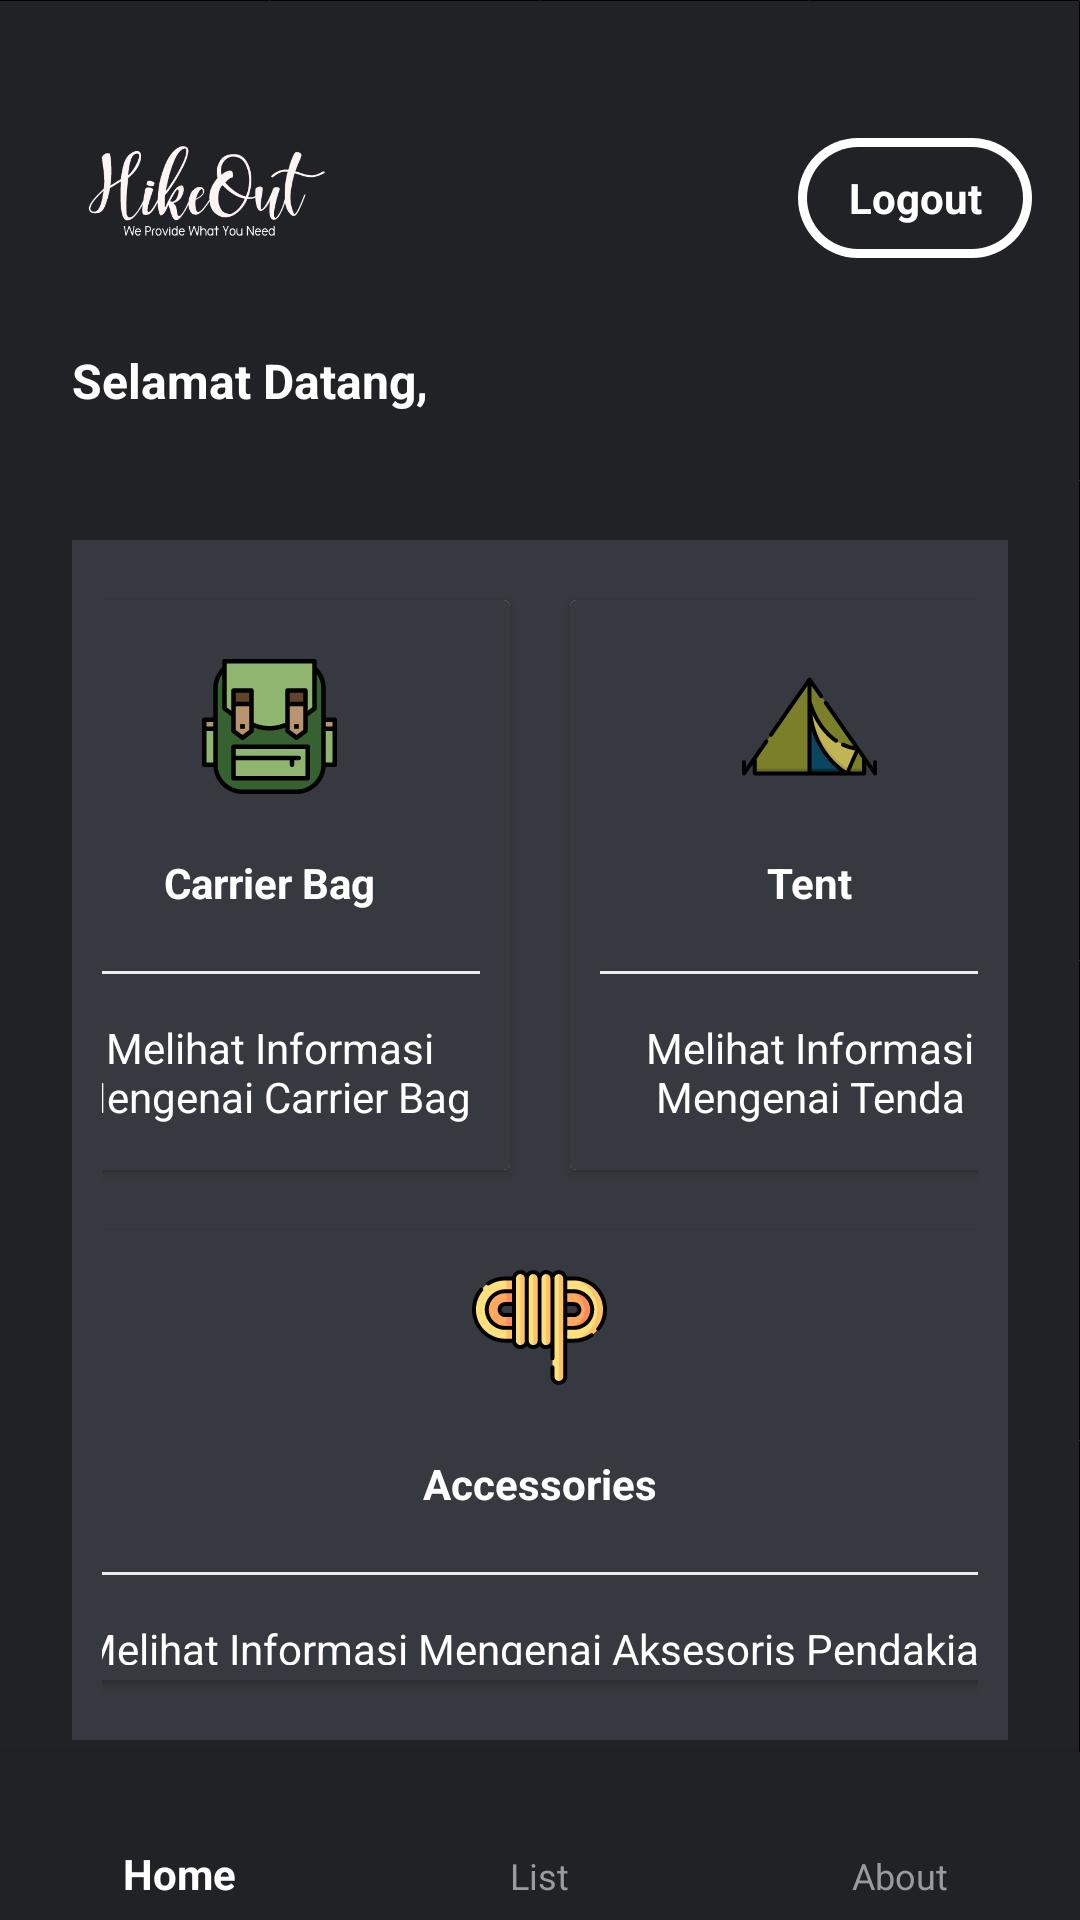

Reconstruct the res/layout file that produces this screen, plus the resources it refers to.
<!-- AndroidManifest.xml: application theme AppTheme -->
<!-- res/layout/activity_main.xml -->
<?xml version="1.0" encoding="utf-8"?>
<RelativeLayout xmlns:android="http://schemas.android.com/apk/res/android"
    xmlns:app="http://schemas.android.com/apk/res-auto"
    xmlns:tools="http://schemas.android.com/tools"
    android:layout_width="match_parent"
    android:layout_height="match_parent"
    tools:context=".projectakhir.MainActivity"
    android:background="@drawable/ic_bg_main">

    
    <FrameLayout
        android:id="@+id/fl_container_home"
        android:layout_width="match_parent"
        android:layout_height="match_parent"/>

    <LinearLayout
        android:id="@+id/header"
        android:layout_width="match_parent"
        android:layout_height="wrap_content"
        android:layout_alignParentTop="true"
        android:orientation="horizontal"
        android:paddingLeft="@dimen/dp16"
        android:paddingTop="@dimen/dp16"
        android:paddingRight="@dimen/dp16">
        <ImageView
            android:id="@+id/images_login"
            android:layout_width="100dp"
            android:layout_height="100dp"
            app:srcCompat="@drawable/ic_images_login" />
        <TextView
            android:id="@+id/txt_logout"
            android:layout_width="match_parent"
            android:layout_height="@dimen/dp40"
            android:layout_marginStart="@dimen/dp150"
            android:layout_marginLeft="@dimen/dp150"
            android:layout_marginTop="@dimen/dp30"
            android:background="@drawable/bg_btn_masuk"
            android:clickable="true"
            android:gravity="center"
            android:text="@string/keluar"
            android:textColor="@color/colorWhite"
            android:textStyle="bold" />
    </LinearLayout>
    <LinearLayout
        android:id="@+id/lin_bottom"
        android:layout_width="match_parent"
        android:layout_height="wrap_content"
        android:layout_below="@+id/header"
        android:gravity="top|start"
        android:orientation="horizontal"
        android:paddingLeft="@dimen/dp24"

        android:paddingRight="@dimen/dp24">

        <TextView
            android:id="@+id/txtHi"
            android:layout_width="wrap_content"
            android:layout_height="wrap_content"
            android:text="@string/Hi"
            android:textColor="@android:color/white"
            android:textSize="@dimen/sp16"
            android:textStyle="bold" />
        <TextView
            android:id="@+id/txtName"
            android:layout_width="match_parent"
            android:layout_height="wrap_content"
            android:layout_marginLeft="@dimen/dp3"
            android:textColor="@android:color/white"
            android:textSize="@dimen/sp16"
            android:layout_gravity="start"
            android:textStyle="bold" />


    </LinearLayout>
    <androidx.core.widget.NestedScrollView
        android:layout_alignParentBottom="true"
        android:layout_width="match_parent"
        android:layout_height="wrap_content"
        android:layout_marginBottom="@dimen/dp60"
        app:layout_behavior="@string/appbar_scrolling_view_behavior"
        android:paddingLeft="@dimen/dp24"
        android:paddingTop="@dimen/dp24"
        android:paddingRight="@dimen/dp24">

        <LinearLayout
            android:layout_width="match_parent"
            android:layout_height="match_parent"
            tools:context=".MainActivity"
            android:orientation="vertical"
            android:padding="@dimen/dp10"
            android:background="@color/colorAccentSplash"
            android:gravity="center"
            android:id="@+id/ll">

            <LinearLayout
                android:layout_width="match_parent"
                android:layout_height="wrap_content"
                android:clipToPadding="false"
                android:gravity="center"
                android:orientation="horizontal">

                <androidx.cardview.widget.CardView
                    android:id="@+id/card_info"
                    android:layout_width="@dimen/dp160"
                    android:layout_height="@dimen/dp190"
                    android:layout_margin="@dimen/dp10"
                    android:clickable="true"
                    android:foreground="?android:attr/selectableItemBackground">

                    <LinearLayout
                        android:layout_width="match_parent"
                        android:layout_height="match_parent"
                        android:gravity="center"
                        android:background="@color/colorAccentSplash"
                        android:orientation="vertical">

                        <ImageView
                            android:layout_width="@dimen/dp65"
                            android:layout_height="@dimen/dp65"
                            android:background="@drawable/cerclebackgroundpurple"
                            android:padding="@dimen/dp10"
                            android:src="@drawable/ic_backpack" />

                        <androidx.appcompat.widget.AppCompatTextView
                            android:layout_width="wrap_content"
                            android:layout_height="wrap_content"
                            android:layout_margin="@dimen/dp10"
                            android:text="@string/carrier"
                            android:textColor="@color/colorWhite"
                            android:textStyle="bold" />

                        <View
                            android:layout_width="match_parent"
                            android:layout_height="@dimen/dp1"
                            android:layout_margin="@dimen/dp10"
                            android:background="@color/lightgray" />

                        <androidx.appcompat.widget.AppCompatTextView
                            android:layout_width="wrap_content"
                            android:layout_height="wrap_content"
                            android:gravity="center"
                            android:padding="@dimen/dp5"
                            android:text="@string/carrier_desc"
                            android:textColor="@android:color/white"/>
                    </LinearLayout>
                </androidx.cardview.widget.CardView>

                <androidx.cardview.widget.CardView
                    android:id="@+id/card_rute"
                    android:layout_width="@dimen/dp160"
                    android:layout_height="@dimen/dp190"
                    android:layout_margin="@dimen/dp10"
                    android:clickable="true"
                    android:foreground="?android:attr/selectableItemBackground">

                    <LinearLayout
                        android:layout_width="match_parent"
                        android:layout_height="match_parent"
                        android:background="@color/colorAccentSplash"
                        android:gravity="center"
                        android:orientation="vertical">

                        <ImageView
                            android:layout_width="@dimen/dp65"
                            android:layout_height="@dimen/dp65"
                            android:background="@drawable/cerclebackgroundyello"
                            android:padding="@dimen/dp10"
                            android:src="@drawable/ic_barracks" />

                        <androidx.appcompat.widget.AppCompatTextView
                            android:layout_width="wrap_content"
                            android:layout_height="wrap_content"
                            android:layout_margin="@dimen/dp10"
                            android:text="@string/Tent"
                            android:textColor="@color/colorWhite"
                            android:textStyle="bold" />

                        <View
                            android:layout_width="match_parent"
                            android:layout_height="@dimen/dp1"
                            android:layout_margin="@dimen/dp10"
                            android:background="@color/lightgray" />

                        <androidx.appcompat.widget.AppCompatTextView
                            android:layout_width="wrap_content"
                            android:layout_height="wrap_content"
                            android:gravity="center"
                            android:padding="@dimen/dp5"
                            android:text="@string/tent_desc"
                            android:textColor="@android:color/white" />
                    </LinearLayout>
                </androidx.cardview.widget.CardView>
            </LinearLayout>

            <LinearLayout
                android:clipToPadding="false"
                android:gravity="center"
                android:orientation="horizontal"
                android:layout_width="match_parent"
                android:layout_height="wrap_content">
                <androidx.cardview.widget.CardView
                    android:id="@+id/card_maintenance"
                    android:foreground="?android:attr/selectableItemBackground"
                    android:clickable="true"
                    android:layout_width="@dimen/dp340"
                    android:layout_height="@dimen/dp150"
                    android:layout_margin="@dimen/dp10">
                    <LinearLayout
                        android:layout_width="match_parent"
                        android:layout_height="match_parent"
                        android:orientation="vertical"
                        android:background="@color/colorAccentSplash"
                        android:gravity="center">
                        <ImageView
                            android:layout_width="@dimen/dp65"
                            android:layout_height="@dimen/dp65"
                            android:background="@drawable/cerclebackgroundpink"
                            android:src="@drawable/ic_knot"
                            android:padding="@dimen/dp10"/>
                        <androidx.appcompat.widget.AppCompatTextView
                            android:layout_width="wrap_content"
                            android:layout_height="wrap_content"
                            android:textStyle="bold"
                            android:textColor="@color/colorWhite"
                            android:layout_margin="@dimen/dp10"
                            android:text="@string/Acc"/>
                        <View
                            android:layout_width="match_parent"
                            android:layout_height="1dp"
                            android:background="@color/lightgray"
                            android:layout_margin="@dimen/dp10"/>

                        <androidx.appcompat.widget.AppCompatTextView
                            android:layout_width="wrap_content"
                            android:layout_height="wrap_content"
                            android:gravity="center"
                            android:padding="@dimen/dp5"
                            android:text="@string/acc_desc"
                            android:textColor="@android:color/white" />
                    </LinearLayout>
                </androidx.cardview.widget.CardView>
            </LinearLayout>

        </LinearLayout>


    </androidx.core.widget.NestedScrollView>

    <com.google.android.material.bottomnavigation.BottomNavigationView
        android:id="@+id/bn_main"
        android:layout_width="match_parent"
        android:layout_height="wrap_content"
        android:layout_alignParentBottom="true"
        android:background="@color/colorPrimary"
        app:itemIconTint="@drawable/state_bnve"
        app:itemTextColor="@drawable/state_bnve"
        app:menu="@menu/bottomnavigation_menu" />


</RelativeLayout>
<!-- resources referenced by this layout -->
<resources>
  <color name="colorAccentSplash">#36393F</color>
  <color name="colorPrimary">#202225</color>
  <color name="colorWhite">#FFFFFF</color>
  <color name="lightgray">#ededed</color>
  <dimen name="dp1">1dp</dimen>
  <dimen name="dp10">10dp</dimen>
  <dimen name="dp150">150dp</dimen>
  <dimen name="dp16">16dp</dimen>
  <dimen name="dp160">160dp</dimen>
  <dimen name="dp190">190dp</dimen>
  <dimen name="dp24">24dp</dimen>
  <dimen name="dp3">3dp</dimen>
  <dimen name="dp30">30dp</dimen>
  <dimen name="dp340">340dp</dimen>
  <dimen name="dp40">40dp</dimen>
  <dimen name="dp5">5dp</dimen>
  <dimen name="dp60">60dp</dimen>
  <dimen name="dp65">65dp</dimen>
  <dimen name="sp16">16sp</dimen>
  <!-- drawable bg_btn_masuk (drawable) -->
  <?xml version="1.0" encoding="utf-8"?>
  <layer-list xmlns:android="http://schemas.android.com/apk/res/android">
  
      <item>
          <shape>
              <solid android:color="@color/colorWhite"/>
              <corners android:radius="@dimen/dp36"/>
          </shape>
      </item>
      <item android:right="@dimen/dp3"
          android:left="@dimen/dp3"
          android:top="@dimen/dp3"
          android:bottom="@dimen/dp3">
          <selector>
              <item android:state_pressed="true">
                  <shape>
                      <solid android:color="@color/colorPeterPressed" />
  
                      <corners android:radius="@dimen/dp14" />
                  </shape>
              </item>
              <item>
                  <shape>
                      <solid android:color="@color/colorPeterRiver" />
  
                      <corners android:radius="@dimen/dp36" />
                  </shape>
              </item>
          </selector>
      </item>
  
  </layer-list>
  <!-- drawable ic_backpack: vector/xml drawable (drawable, 3634 chars, omitted) -->
  <!-- drawable ic_barracks: vector/xml drawable (drawable, 2739 chars, omitted) -->
  <!-- drawable ic_bg_main (drawable) -->
  <vector xmlns:android="http://schemas.android.com/apk/res/android"
      android:width="1080dp"
      android:height="1920dp"
      android:viewportWidth="1080"
      android:viewportHeight="1920">
    <path
        android:strokeWidth="1"
        android:pathData="M-0.5,0.5h1080v1920h-1080z"
        android:fillColor="#202225"
        android:strokeColor="#000"/>
  </vector>
  <!-- drawable ic_images_login: jpg bitmap (drawable-v24, 39301 bytes) -->
  <!-- drawable ic_knot: vector/xml drawable (drawable, 9229 chars, omitted) -->
  <!-- drawable state_bnve (drawable) -->
  <?xml version="1.0" encoding="utf-8"?>
  <selector xmlns:android="http://schemas.android.com/apk/res/android">
      <item android:color="@android:color/white" android:state_checked="true"/>
      <item android:color="@color/gray"/>
  </selector>
  <string name="Acc">Accessories</string>
  <string name="Hi">Selamat Datang,</string>
  <string name="Tent">Tent</string>
  <string name="acc_desc">Melihat Informasi Mengenai Aksesoris Pendakian</string>
  <string name="appbar_scrolling_view_behavior" translatable="false">com.google.android.material.appbar.AppBarLayout$ScrollingViewBehavior</string>
  <string name="carrier">Carrier Bag</string>
  <string name="carrier_desc">Melihat Informasi Mengenai Carrier Bag</string>
  <string name="keluar">Logout</string>
  <string name="tent_desc">Melihat Informasi Mengenai Tenda</string>
  <style name="AppTheme" parent="Theme.AppCompat.Light.NoActionBar">
          
          <item name="colorPrimary">@color/colorPrimary</item>
          <item name="colorPrimaryDark">@color/colorPrimaryDark</item>
          <item name="colorAccent">@color/colorAccent</item>
      </style>
  <dimen name="dp36">36dp</dimen>
  <color name="colorPeterPressed">#36393F</color>
  <dimen name="dp14">14dp</dimen>
  <color name="colorPeterRiver">#202225</color>
  <color name="gray">#999ba1</color>
  <color name="colorPrimaryDark">#202225</color>
  <color name="colorAccent">#202225</color>
</resources>
